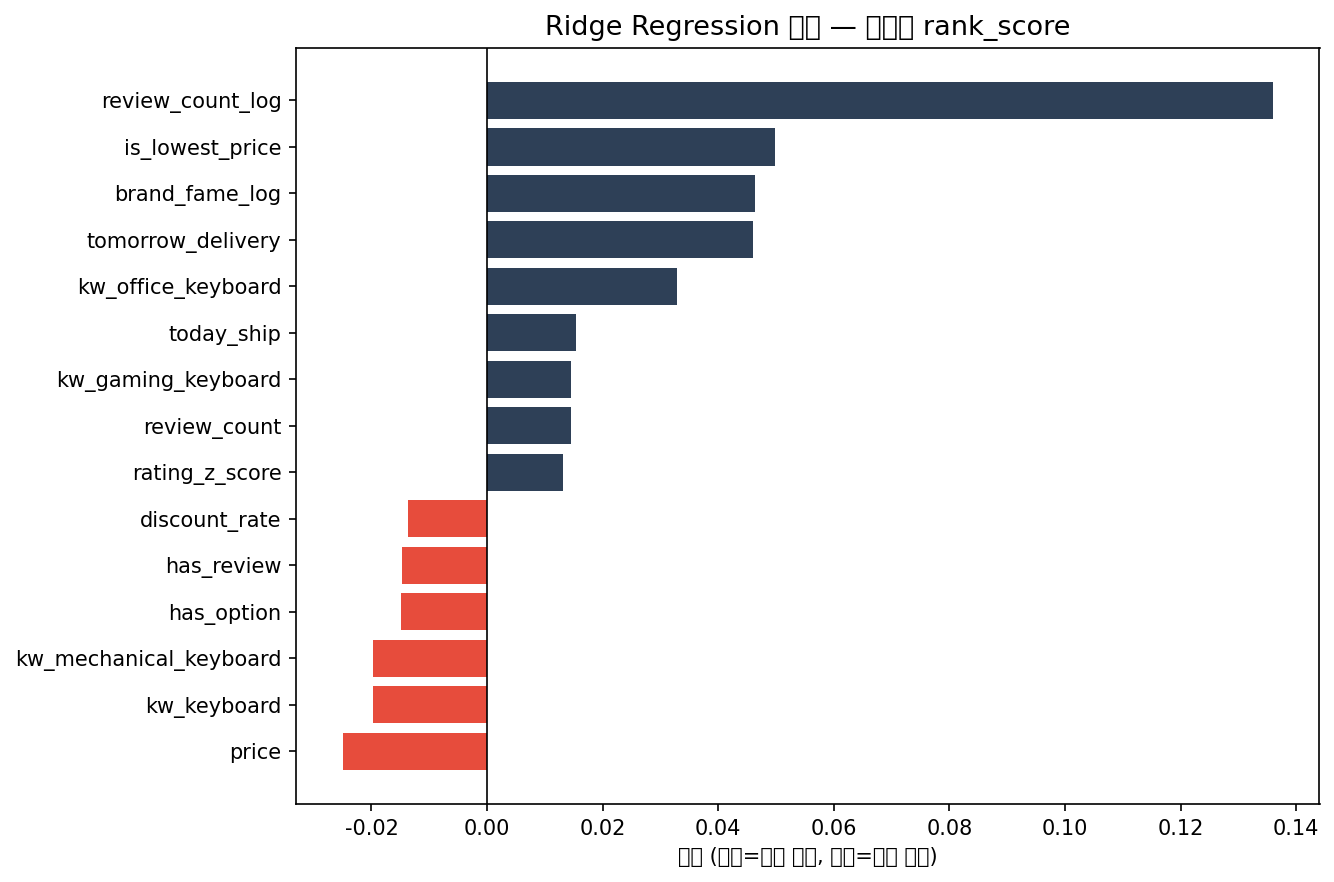

The data file committed next to this chart (first rows):
feature, coefficient
review_count_log, 0.136
is_lowest_price, 0.04979
brand_fame_log, 0.04638
tomorrow_delivery, 0.04609
kw_사무용 키보드, 0.03283
price, -0.02499
kw_키보드, -0.0197
kw_기계식 키보드, -0.01968
today_ship, 0.01533
has_option, -0.01488
has_review, -0.01477
kw_게이밍 키보드, 0.0146
review_count, 0.01445
discount_rate, -0.01361
rating_z_score, 0.01322
has_brand, -0.00931
is_nobrand, 0.00931
price_competitiveness, -0.009011
cat4_키패드, -0.008457
free_return, -0.007305
title_length, -0.006951
cat4_결측, 0.005668
category4_missing, 0.005668
kw_무선 키보드, -0.005004
free_delivery, 0.004893
title_kw_ratio, -0.004819
kw_in_title, 0.004806
rating, 0.004286
official_store, 0.004265
top_seller, -0.003012
cat4_무선키보드, -0.002934
cat4_기타, -0.002923
cat4_유선키보드, 0.001719
review_missing, 0.0
